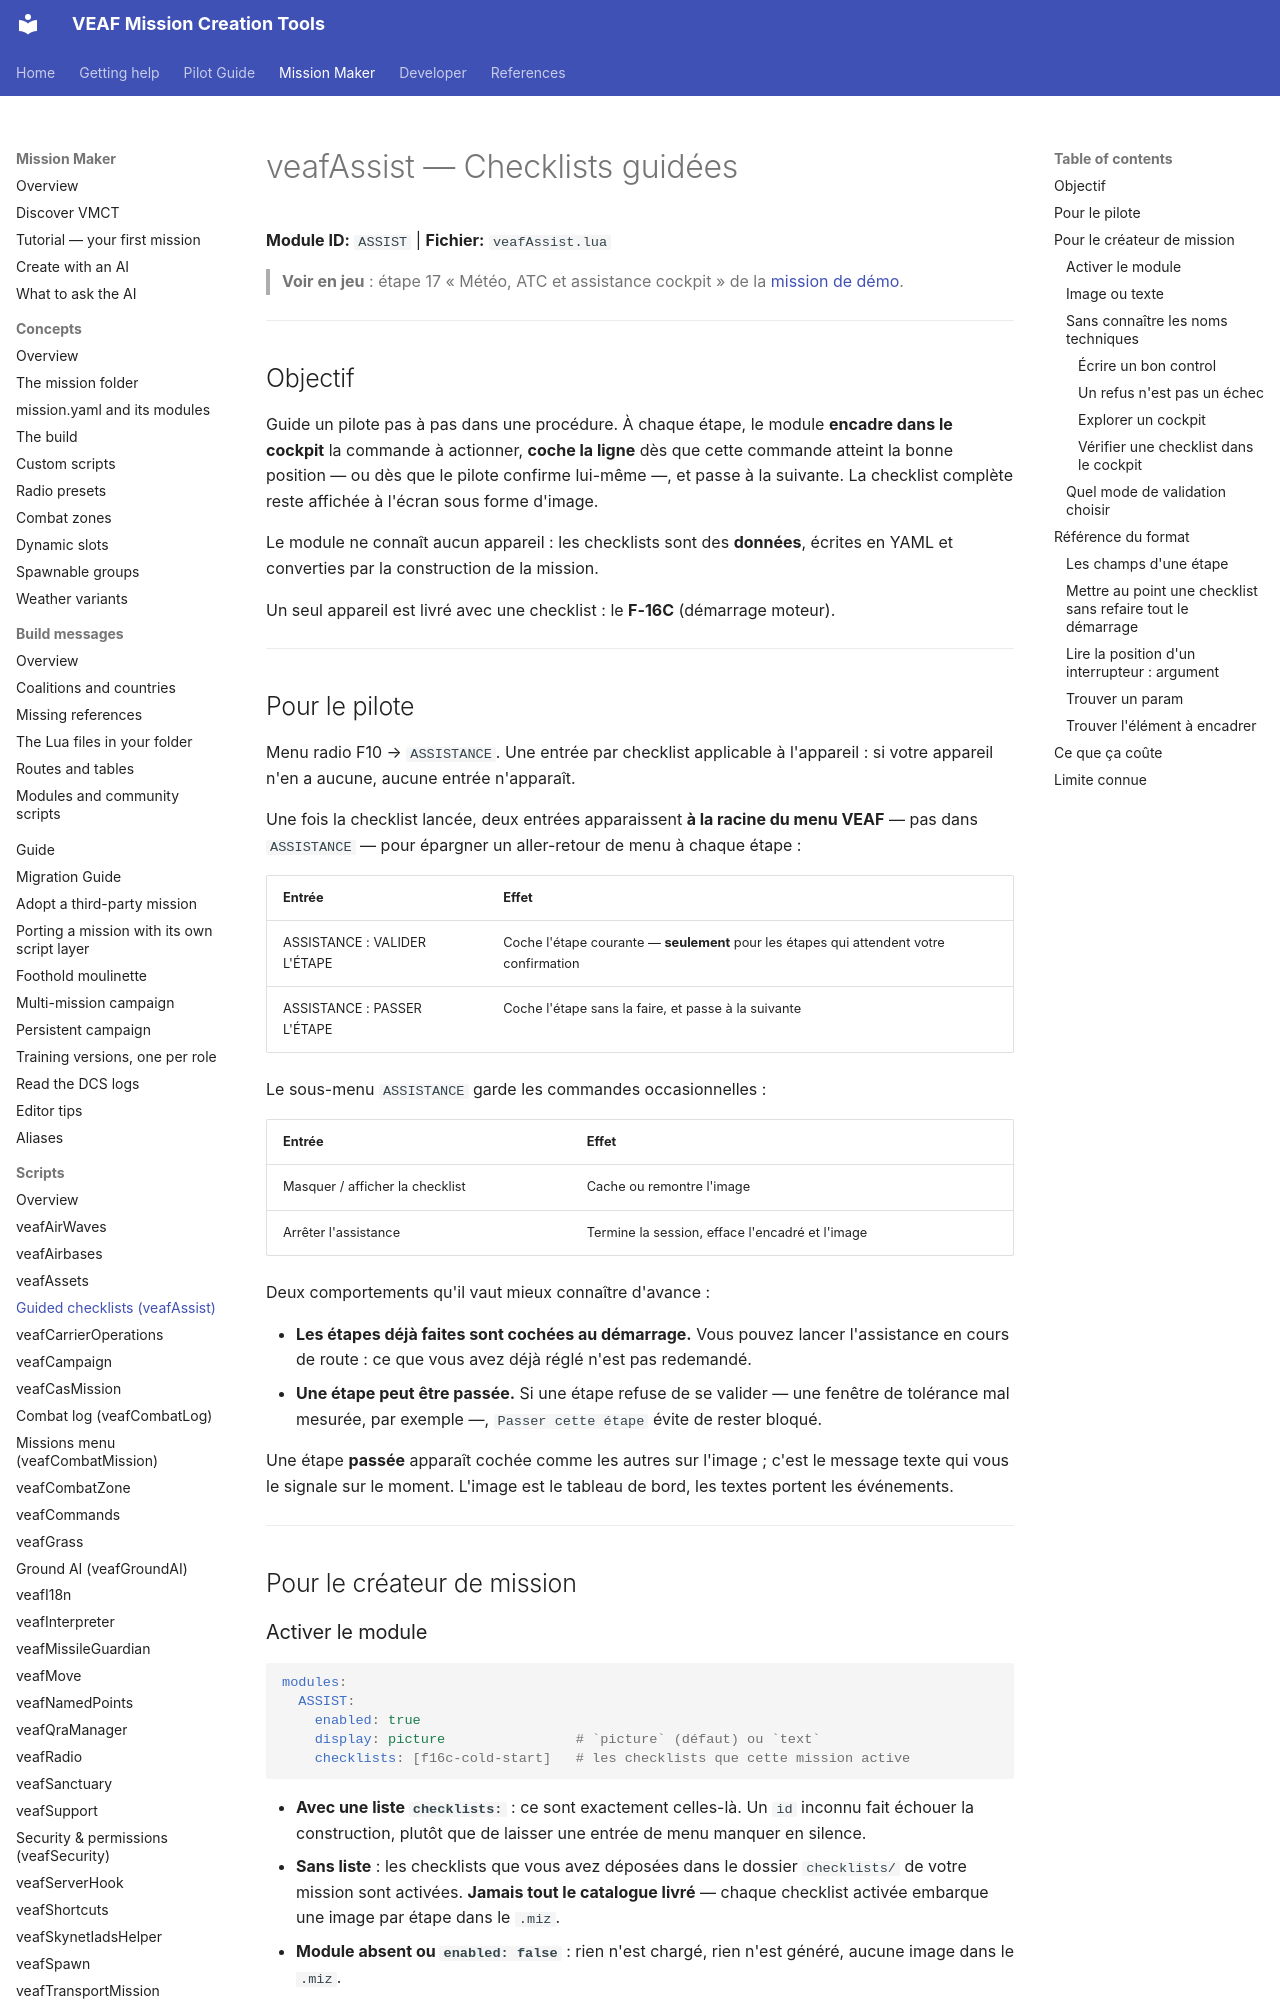

repository: VEAF/VEAF-Mission-Creation-Tools · page: mission-maker/scripts/veafAssist/index.html · generator: mkdocs

# veafAssist — Checklists guidées

**Module ID:** `ASSIST` | **Fichier:** `veafAssist.lua`

> **Voir en jeu** : étape 17 « Météo, ATC et assistance cockpit » de la [mission de démo](https://github.com/VEAF/VEAF-Demo-Mission-v6#la-visite-guidée).

---

## Objectif

Guide un pilote pas à pas dans une procédure. À chaque étape, le module **encadre dans le cockpit**
la commande à actionner, **coche la ligne** dès que cette commande atteint la bonne position — ou dès
que le pilote confirme lui-même —, et passe à la suivante. La checklist complète reste affichée à
l'écran sous forme d'image.

Le module ne connaît aucun appareil : les checklists sont des **données**, écrites en YAML et
converties par la construction de la mission.

Un seul appareil est livré avec une checklist : le **F-16C** (démarrage moteur).

---

## Pour le pilote {#for-pilots}

Menu radio F10 → `ASSISTANCE`. Une entrée par checklist applicable à l'appareil : si votre appareil
n'en a aucune, aucune entrée n'apparaît.

Une fois la checklist lancée, deux entrées apparaissent **à la racine du menu VEAF** — pas dans
`ASSISTANCE` — pour épargner un aller-retour de menu à chaque étape :

| Entrée | Effet |
|---|---|
| ASSISTANCE : VALIDER L'ÉTAPE | Coche l'étape courante — **seulement** pour les étapes qui attendent votre confirmation |
| ASSISTANCE : PASSER L'ÉTAPE | Coche l'étape sans la faire, et passe à la suivante |

Le sous-menu `ASSISTANCE` garde les commandes occasionnelles :

| Entrée | Effet |
|---|---|
| Masquer / afficher la checklist | Cache ou remontre l'image |
| Arrêter l'assistance | Termine la session, efface l'encadré et l'image |

Deux comportements qu'il vaut mieux connaître d'avance :

- **Les étapes déjà faites sont cochées au démarrage.** Vous pouvez lancer l'assistance en cours de
  route : ce que vous avez déjà réglé n'est pas redemandé.
- **Une étape peut être passée.** Si une étape refuse de se valider — une fenêtre de tolérance mal
  mesurée, par exemple —, `Passer cette étape` évite de rester bloqué.

Une étape **passée** apparaît cochée comme les autres sur l'image ; c'est le message texte qui vous le
signale sur le moment. L'image est le tableau de bord, les textes portent les événements.

---

## Pour le créateur de mission {#for-mission-makers}

### Activer le module {#enable}

```yaml
modules:
  ASSIST:
    enabled: true
    display: picture                # `picture` (défaut) ou `text`
    checklists: [f16c-cold-start]   # les checklists que cette mission active
```

- **Avec une liste `checklists:`** : ce sont exactement celles-là. Un `id` inconnu fait échouer la
  construction, plutôt que de laisser une entrée de menu manquer en silence.
- **Sans liste** : les checklists que vous avez déposées dans le dossier `checklists/` de votre
  mission sont activées. **Jamais tout le catalogue livré** — chaque checklist activée embarque une
  image par étape dans le `.miz`.
- **Module absent ou `enabled: false`** : rien n'est chargé, rien n'est généré, aucune image dans le
  `.miz`.
